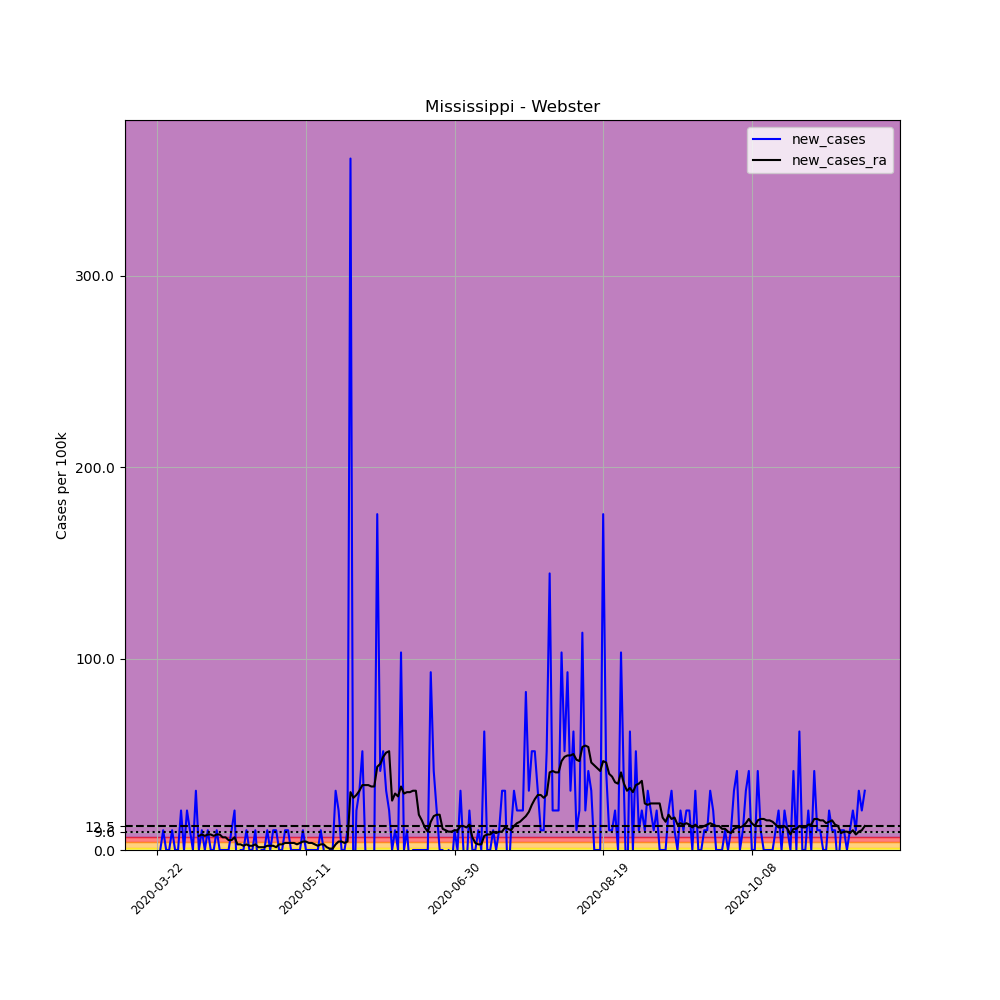

Source data for this figure (header and first rows):
, date, county, state, fips, cases, deaths, COUNTY, STNAME, CTYNAME, POPESTIMATE2019, per_100k, new_cases, new_cases_ra
262009, 2020-03-22, Webster, Mississippi, 28155, 1, 0, 155, Mississippi, Webster, 9689, 10.32, , 
262010, 2020-03-23, Webster, Mississippi, 28155, 1, 0, 155, Mississippi, Webster, 9689, 10.32, 0.0, 
262011, 2020-03-24, Webster, Mississippi, 28155, 2, 0, 155, Mississippi, Webster, 9689, 20.64, 10.32, 
262012, 2020-03-25, Webster, Mississippi, 28155, 2, 1, 155, Mississippi, Webster, 9689, 20.64, 0.0, 
262013, 2020-03-26, Webster, Mississippi, 28155, 2, 1, 155, Mississippi, Webster, 9689, 20.64, 0.0, 
262014, 2020-03-27, Webster, Mississippi, 28155, 3, 1, 155, Mississippi, Webster, 9689, 30.96, 10.32, 
262015, 2020-03-28, Webster, Mississippi, 28155, 3, 1, 155, Mississippi, Webster, 9689, 30.96, 0.0, 
262016, 2020-03-29, Webster, Mississippi, 28155, 3, 1, 155, Mississippi, Webster, 9689, 30.96, 0.0, 
262017, 2020-03-30, Webster, Mississippi, 28155, 5, 1, 155, Mississippi, Webster, 9689, 51.6, 20.64, 
262018, 2020-03-31, Webster, Mississippi, 28155, 5, 1, 155, Mississippi, Webster, 9689, 51.6, 0.0, 
262019, 2020-04-01, Webster, Mississippi, 28155, 7, 1, 155, Mississippi, Webster, 9689, 72.25, 20.64, 
262020, 2020-04-02, Webster, Mississippi, 28155, 8, 1, 155, Mississippi, Webster, 9689, 82.57, 10.32, 
262021, 2020-04-03, Webster, Mississippi, 28155, 8, 1, 155, Mississippi, Webster, 9689, 82.57, 0.0, 
262022, 2020-04-04, Webster, Mississippi, 28155, 11, 1, 155, Mississippi, Webster, 9689, 113.5, 30.96, 
262023, 2020-04-05, Webster, Mississippi, 28155, 11, 1, 155, Mississippi, Webster, 9689, 113.5, 0.0, 7.372
262024, 2020-04-06, Webster, Mississippi, 28155, 12, 1, 155, Mississippi, Webster, 9689, 123.9, 10.32, 8.109
262025, 2020-04-07, Webster, Mississippi, 28155, 12, 1, 155, Mississippi, Webster, 9689, 123.9, 0.0, 7.372
262026, 2020-04-08, Webster, Mississippi, 28155, 13, 1, 155, Mississippi, Webster, 9689, 134.2, 10.32, 8.109
262027, 2020-04-09, Webster, Mississippi, 28155, 13, 1, 155, Mississippi, Webster, 9689, 134.2, 0.0, 8.109
262028, 2020-04-10, Webster, Mississippi, 28155, 13, 1, 155, Mississippi, Webster, 9689, 134.2, 0.0, 7.372
262029, 2020-04-11, Webster, Mississippi, 28155, 14, 1, 155, Mississippi, Webster, 9689, 144.5, 10.32, 8.109
262030, 2020-04-12, Webster, Mississippi, 28155, 14, 1, 155, Mississippi, Webster, 9689, 144.5, 0.0, 8.109
262031, 2020-04-13, Webster, Mississippi, 28155, 14, 1, 155, Mississippi, Webster, 9689, 144.5, 0.0, 6.635
262032, 2020-04-14, Webster, Mississippi, 28155, 14, 1, 155, Mississippi, Webster, 9689, 144.5, 0.0, 6.635
262033, 2020-04-15, Webster, Mississippi, 28155, 14, 1, 155, Mississippi, Webster, 9689, 144.5, 0.0, 5.16
262034, 2020-04-16, Webster, Mississippi, 28155, 15, 1, 155, Mississippi, Webster, 9689, 154.8, 10.32, 5.16
262035, 2020-04-17, Webster, Mississippi, 28155, 17, 1, 155, Mississippi, Webster, 9689, 175.5, 20.64, 6.635
262036, 2020-04-18, Webster, Mississippi, 28155, 15, 1, 155, Mississippi, Webster, 9689, 154.8, -20.64, 2.949
262037, 2020-04-19, Webster, Mississippi, 28155, 15, 1, 155, Mississippi, Webster, 9689, 154.8, 0.0, 2.949
262038, 2020-04-20, Webster, Mississippi, 28155, 15, 1, 155, Mississippi, Webster, 9689, 154.8, 0.0, 2.212
262039, 2020-04-21, Webster, Mississippi, 28155, 16, 1, 155, Mississippi, Webster, 9689, 165.1, 10.32, 2.949
262040, 2020-04-22, Webster, Mississippi, 28155, 16, 1, 155, Mississippi, Webster, 9689, 165.1, 0.0, 2.212
262041, 2020-04-23, Webster, Mississippi, 28155, 16, 1, 155, Mississippi, Webster, 9689, 165.1, 0.0, 2.212
262042, 2020-04-24, Webster, Mississippi, 28155, 17, 1, 155, Mississippi, Webster, 9689, 175.5, 10.32, 2.949
262043, 2020-04-25, Webster, Mississippi, 28155, 16, 1, 155, Mississippi, Webster, 9689, 165.1, -10.32, 1.474
262044, 2020-04-26, Webster, Mississippi, 28155, 16, 1, 155, Mississippi, Webster, 9689, 165.1, 0.0, 1.474
262045, 2020-04-27, Webster, Mississippi, 28155, 16, 1, 155, Mississippi, Webster, 9689, 165.1, 0.0, 1.474
262046, 2020-04-28, Webster, Mississippi, 28155, 17, 1, 155, Mississippi, Webster, 9689, 175.5, 10.32, 2.212
262047, 2020-04-29, Webster, Mississippi, 28155, 17, 1, 155, Mississippi, Webster, 9689, 175.5, 0.0, 2.212
262048, 2020-04-30, Webster, Mississippi, 28155, 18, 1, 155, Mississippi, Webster, 9689, 185.8, 10.32, 2.212
262049, 2020-05-01, Webster, Mississippi, 28155, 19, 1, 155, Mississippi, Webster, 9689, 196.1, 10.32, 1.474
262050, 2020-05-02, Webster, Mississippi, 28155, 19, 1, 155, Mississippi, Webster, 9689, 196.1, 0.0, 2.949
262051, 2020-05-03, Webster, Mississippi, 28155, 19, 1, 155, Mississippi, Webster, 9689, 196.1, 0.0, 2.949
262052, 2020-05-04, Webster, Mississippi, 28155, 20, 1, 155, Mississippi, Webster, 9689, 206.4, 10.32, 3.686
262053, 2020-05-05, Webster, Mississippi, 28155, 21, 1, 155, Mississippi, Webster, 9689, 216.7, 10.32, 3.686
262054, 2020-05-06, Webster, Mississippi, 28155, 21, 1, 155, Mississippi, Webster, 9689, 216.7, 0.0, 3.686
262055, 2020-05-07, Webster, Mississippi, 28155, 21, 1, 155, Mississippi, Webster, 9689, 216.7, 0.0, 3.686
262056, 2020-05-08, Webster, Mississippi, 28155, 21, 1, 155, Mississippi, Webster, 9689, 216.7, 0.0, 2.949
262057, 2020-05-09, Webster, Mississippi, 28155, 21, 1, 155, Mississippi, Webster, 9689, 216.7, 0.0, 3.686
262058, 2020-05-10, Webster, Mississippi, 28155, 22, 1, 155, Mississippi, Webster, 9689, 227.1, 10.32, 4.423
262059, 2020-05-11, Webster, Mississippi, 28155, 22, 1, 155, Mississippi, Webster, 9689, 227.1, 0.0, 4.423
262060, 2020-05-12, Webster, Mississippi, 28155, 22, 1, 155, Mississippi, Webster, 9689, 227.1, 0.0, 3.686
262061, 2020-05-13, Webster, Mississippi, 28155, 22, 1, 155, Mississippi, Webster, 9689, 227.1, 0.0, 3.686
262062, 2020-05-14, Webster, Mississippi, 28155, 22, 1, 155, Mississippi, Webster, 9689, 227.1, 0.0, 2.949
262063, 2020-05-15, Webster, Mississippi, 28155, 22, 1, 155, Mississippi, Webster, 9689, 227.1, 0.0, 2.212
262064, 2020-05-16, Webster, Mississippi, 28155, 23, 1, 155, Mississippi, Webster, 9689, 237.4, 10.32, 2.949
262065, 2020-05-17, Webster, Mississippi, 28155, 23, 1, 155, Mississippi, Webster, 9689, 237.4, 0.0, 2.949
262066, 2020-05-18, Webster, Mississippi, 28155, 22, 1, 155, Mississippi, Webster, 9689, 227.1, -10.32, 1.474
262067, 2020-05-19, Webster, Mississippi, 28155, 22, 1, 155, Mississippi, Webster, 9689, 227.1, 0.0, 0.7372
262068, 2020-05-20, Webster, Mississippi, 28155, 22, 1, 155, Mississippi, Webster, 9689, 227.1, 0.0, 0.7372
... 179 more rows
